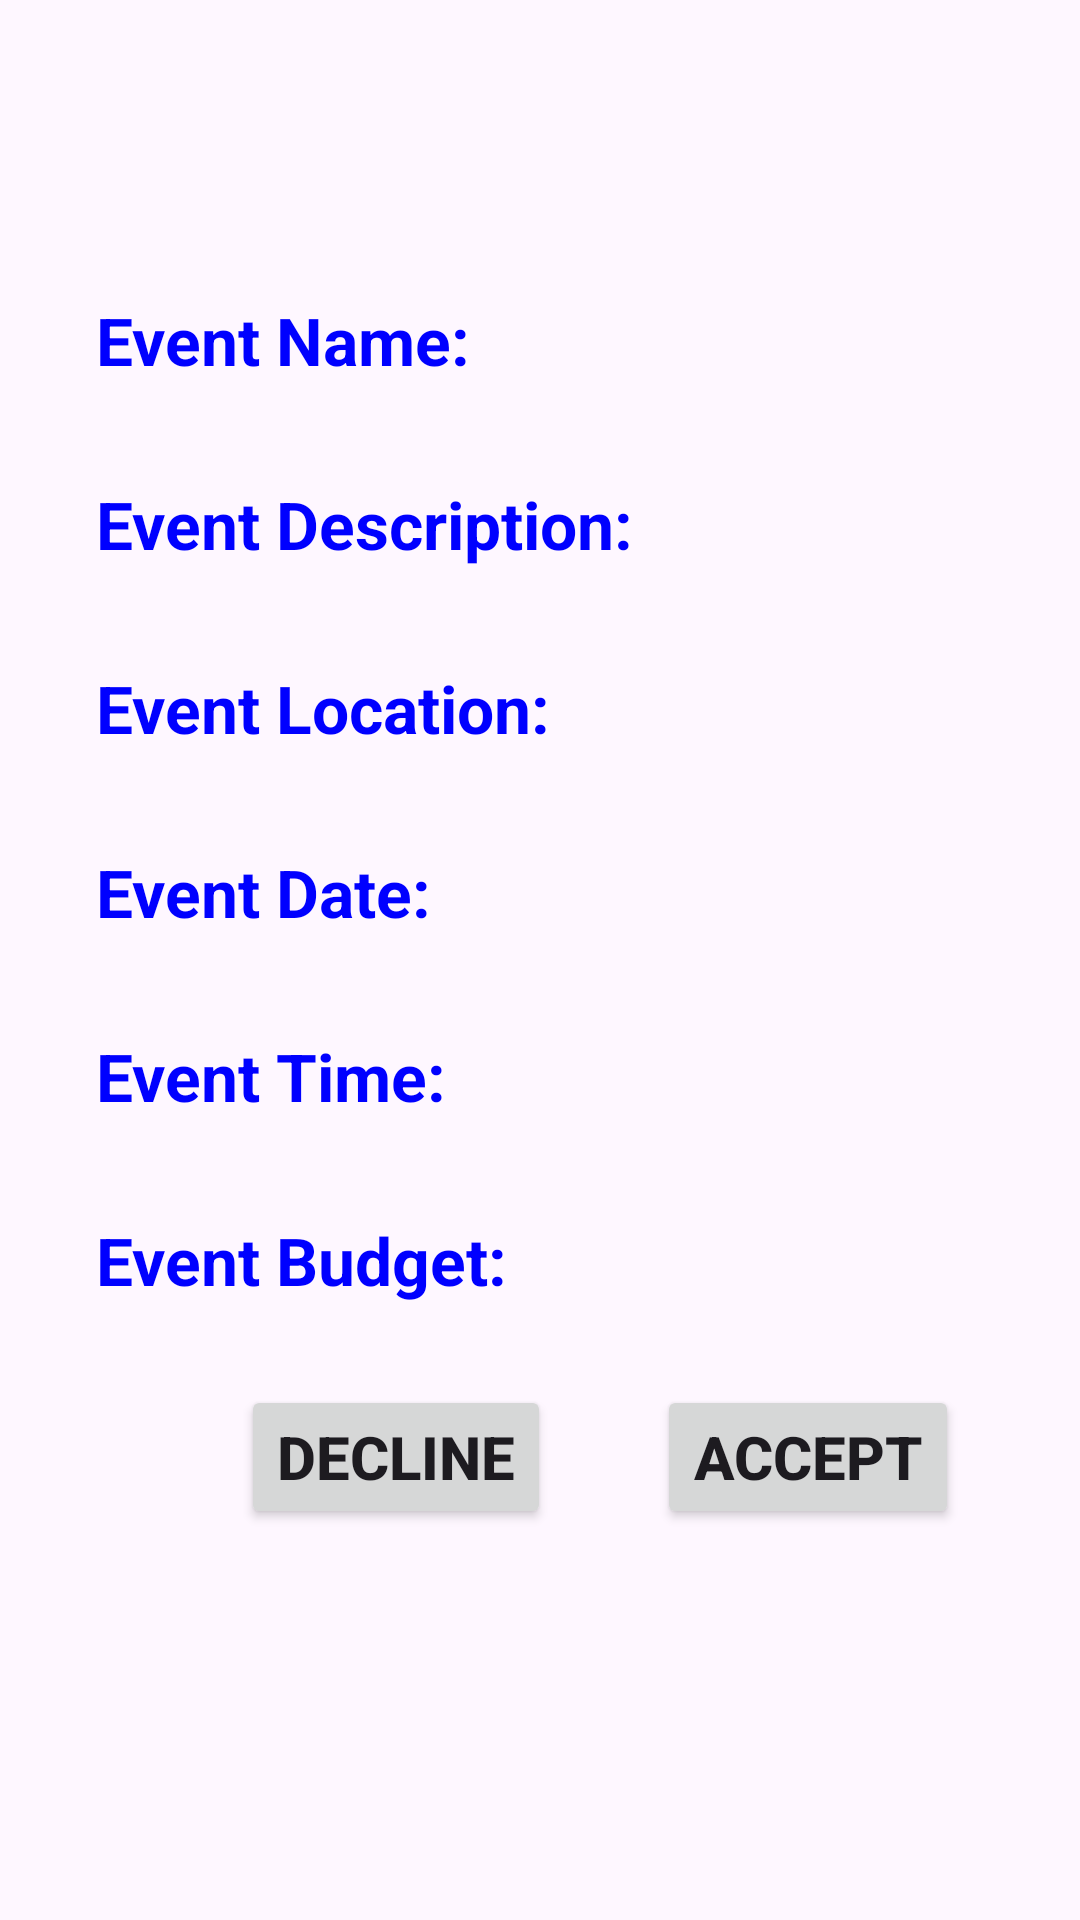

The Android layout XML behind this screen, and the referenced resources:
<!-- AndroidManifest.xml: application theme Theme.EventEase -->
<!-- res/layout/activity_service_request_details.xml -->
<?xml version="1.0" encoding="utf-8"?>
<androidx.constraintlayout.widget.ConstraintLayout xmlns:android="http://schemas.android.com/apk/res/android"
    xmlns:app="http://schemas.android.com/apk/res-auto"
    xmlns:tools="http://schemas.android.com/tools"
    android:layout_width="match_parent"
    android:layout_height="match_parent"
    tools:context=".presentation.ServiceRequestDetailsActivity">

    <ScrollView
        android:layout_width="match_parent"
        android:layout_height="match_parent"
        app:layout_constraintBottom_toBottomOf="parent"
        app:layout_constraintEnd_toEndOf="parent"
        app:layout_constraintHorizontal_bias="0.0"
        app:layout_constraintStart_toStartOf="parent"
        app:layout_constraintTop_toTopOf="parent"
        app:layout_constraintVertical_bias="0.0">

        <androidx.constraintlayout.widget.ConstraintLayout
            android:layout_width="match_parent"
            android:layout_height="wrap_content"
            android:padding="5dp">

            <TextView
                android:id="@+id/service_type"
                android:layout_width="match_parent"
                android:layout_height="wrap_content"
                android:layout_marginStart="20dp"
                android:gravity="center"
                android:padding="10dp"
                android:textSize="35sp"
                android:textStyle="bold"
                app:layout_constraintStart_toStartOf="parent"
                tools:layout_editor_absoluteY="67dp" />

            <TextView
                android:id="@+id/label_request_event_name"
                android:layout_width="0dp"
                android:layout_height="wrap_content"
                android:layout_marginStart="20dp"
                android:layout_marginTop="20dp"
                android:padding="7dp"
                android:text="@string/request_event_name"
                android:textColor="@color/blue"
                android:textSize="22sp"
                android:textStyle="bold"
                app:layout_constraintStart_toStartOf="parent"
                app:layout_constraintTop_toBottomOf="@id/service_type" />

            <TextView
                android:id="@+id/request_event_name"
                android:layout_width="0dp"
                android:layout_height="wrap_content"
                android:layout_marginEnd="10dp"
                android:padding="5dp"
                android:textSize="22sp"
                app:layout_constraintBaseline_toBaselineOf="@id/label_request_event_name"
                app:layout_constraintEnd_toEndOf="parent"
                app:layout_constraintHorizontal_bias="0.0"
                app:layout_constraintStart_toEndOf="@id/label_request_event_name" />

            <TextView
                android:id="@+id/label_request_event_description"
                android:layout_width="0dp"
                android:layout_height="wrap_content"
                android:layout_marginStart="20dp"
                android:layout_marginTop="20dp"
                android:padding="7dp"
                android:text="@string/request_event_description"
                android:textColor="@color/blue"
                android:textSize="22sp"
                android:textStyle="bold"
                app:layout_constraintStart_toStartOf="parent"
                app:layout_constraintTop_toBottomOf="@id/request_event_name" />

            <TextView
                android:id="@+id/request_event_description"
                android:layout_width="0dp"
                android:layout_height="wrap_content"
                android:layout_marginTop="20dp"
                android:layout_marginEnd="10dp"
                android:padding="5dp"
                android:textSize="22sp"
                app:layout_constraintBaseline_toBaselineOf="@id/label_request_event_description"
                app:layout_constraintEnd_toEndOf="parent"
                app:layout_constraintHorizontal_bias="0.0"
                app:layout_constraintStart_toEndOf="@id/label_request_event_description"
                app:layout_constraintTop_toBottomOf="@id/request_event_name" />

            <TextView
                android:id="@+id/label_request_event_location"
                android:layout_width="0dp"
                android:layout_height="wrap_content"
                android:layout_marginStart="20dp"
                android:layout_marginTop="20dp"
                android:padding="7dp"
                android:text="@string/request_event_location"
                android:textColor="@color/blue"
                android:textSize="22sp"
                android:textStyle="bold"
                app:layout_constraintStart_toStartOf="parent"
                app:layout_constraintTop_toBottomOf="@id/request_event_description" />

            <TextView
                android:id="@+id/request_event_location"
                android:layout_width="0dp"
                android:layout_height="wrap_content"
                android:layout_marginEnd="10dp"
                android:padding="5dp"
                android:textSize="22sp"
                app:layout_constraintBaseline_toBaselineOf="@id/label_request_event_location"
                app:layout_constraintEnd_toEndOf="parent"
                app:layout_constraintHorizontal_bias="0.0"
                app:layout_constraintStart_toEndOf="@id/label_request_event_location" />

            <TextView
                android:id="@+id/label_request_event_date"
                android:layout_width="0dp"
                android:layout_height="wrap_content"
                android:layout_marginStart="20dp"
                android:layout_marginTop="20dp"
                android:padding="7dp"
                android:text="@string/request_event_date"
                android:textColor="@color/blue"
                android:textSize="22sp"
                android:textStyle="bold"
                app:layout_constraintStart_toStartOf="parent"
                app:layout_constraintTop_toBottomOf="@id/request_event_location" />


            <TextView
                android:id="@+id/request_event_date"
                android:layout_width="0dp"
                android:layout_height="wrap_content"
                android:layout_marginEnd="10dp"
                android:padding="5dp"
                android:textSize="22sp"
                app:layout_constraintBaseline_toBaselineOf="@id/label_request_event_date"
                app:layout_constraintEnd_toEndOf="parent"
                app:layout_constraintHorizontal_bias="1.0"
                app:layout_constraintStart_toEndOf="@id/label_request_event_date" />

            <TextView
                android:id="@+id/label_request_event_time"
                android:layout_width="0dp"
                android:layout_height="wrap_content"
                android:layout_marginStart="20dp"
                android:layout_marginTop="20dp"
                android:padding="7dp"
                android:text="@string/request_event_time"
                android:textColor="@color/blue"
                android:textSize="22sp"
                android:textStyle="bold"
                app:layout_constraintStart_toStartOf="parent"
                app:layout_constraintTop_toBottomOf="@id/request_event_date" />

            <TextView
                android:id="@+id/request_event_time"
                android:layout_width="0dp"
                android:layout_height="wrap_content"
                android:layout_marginEnd="10dp"
                android:padding="5dp"
                android:textSize="22sp"
                app:layout_constraintBaseline_toBaselineOf="@id/label_request_event_time"
                app:layout_constraintEnd_toEndOf="parent"
                app:layout_constraintHorizontal_bias="0.0"
                app:layout_constraintStart_toEndOf="@id/label_request_event_time" />

            <TextView
                android:id="@+id/label_request_event_budget"
                android:layout_width="0dp"
                android:layout_height="wrap_content"
                android:layout_marginStart="20dp"
                android:layout_marginTop="20dp"
                android:padding="7dp"
                android:text="@string/request_event_budget"
                android:textColor="@color/blue"
                android:textSize="22sp"
                android:textStyle="bold"
                app:layout_constraintStart_toStartOf="parent"
                app:layout_constraintTop_toBottomOf="@id/request_event_time" />

            <TextView
                android:id="@+id/request_event_budget"
                android:layout_width="0dp"
                android:layout_height="wrap_content"
                android:layout_marginEnd="10dp"
                android:padding="5dp"
                android:textSize="22sp"
                app:layout_constraintBaseline_toBaselineOf="@id/label_request_event_budget"
                app:layout_constraintEnd_toEndOf="parent"
                app:layout_constraintHorizontal_bias="0.0"
                app:layout_constraintStart_toEndOf="@id/label_request_event_budget" />

            <Button
                android:id="@+id/btn_reject_request"
                android:layout_width="wrap_content"
                android:layout_height="wrap_content"
                android:layout_marginStart="40dp"
                android:layout_marginTop="20dp"
                android:onClick="declineRequest"
                android:text="@string/decline_request"
                android:textSize="20sp"
                android:textStyle="bold"
                app:layout_constraintEnd_toStartOf="@+id/btn_accept_request"
                app:layout_constraintHorizontal_bias="0.5"
                app:layout_constraintHorizontal_chainStyle="spread"
                app:layout_constraintStart_toStartOf="parent"
                app:layout_constraintTop_toBottomOf="@+id/label_request_event_budget" />

            <Button
                android:id="@+id/btn_accept_request"
                android:layout_width="wrap_content"
                android:layout_height="wrap_content"
                android:onClick="acceptRequest"
                android:text="@string/accept_request"
                android:textSize="20sp"
                android:textStyle="bold"
                app:layout_constraintBaseline_toBaselineOf="@+id/btn_reject_request"
                app:layout_constraintEnd_toEndOf="parent"
                app:layout_constraintHorizontal_bias="0.5"
                app:layout_constraintStart_toEndOf="@+id/btn_reject_request" />

        </androidx.constraintlayout.widget.ConstraintLayout>
    </ScrollView>
</androidx.constraintlayout.widget.ConstraintLayout>
<!-- resources referenced by this layout -->
<resources>
  <color name="blue">#0000FF</color>
  <string name="accept_request">Accept</string>
  <string name="decline_request">Decline</string>
  <string name="request_event_budget">Event Budget:</string>
  <string name="request_event_date">Event Date:</string>
  <string name="request_event_description">Event Description:</string>
  <string name="request_event_location">Event Location:</string>
  <string name="request_event_name">Event Name:</string>
  <string name="request_event_time">Event Time:</string>
  <style name="Theme.EventEase" parent="Base.Theme.EventEase" />
  <style name="Base.Theme.EventEase" parent="Theme.Material3.DayNight.NoActionBar">
          
          
      </style>
</resources>
